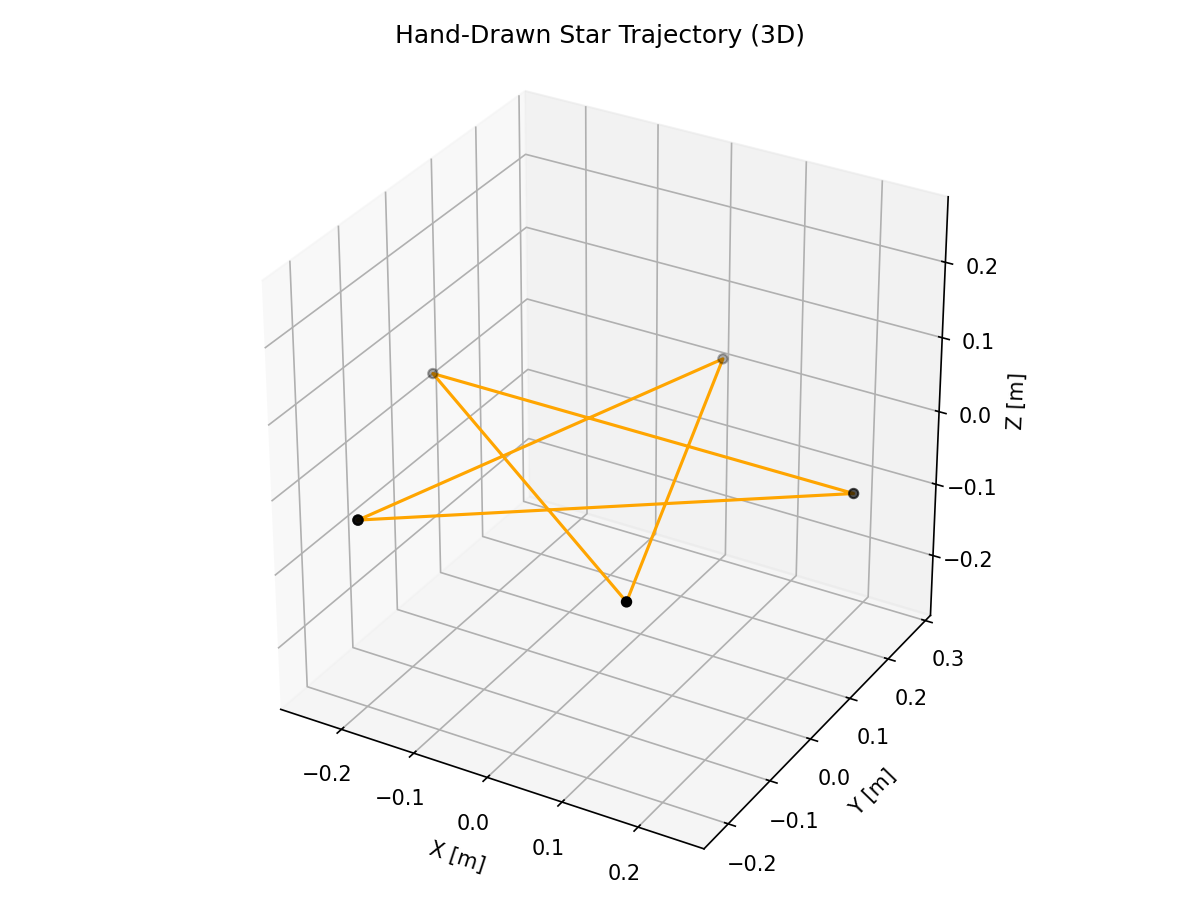

Data behind this chart, as committed beside it:
timestamp, x, y, z, yaw
0.0, -0.1763, -0.2427, 0.0, 0.0
125.0, -0.1653, -0.2088, 0.0, 0.0
250.0, -0.1543, -0.1749, 0.0, 0.0
375.0, -0.1433, -0.1409, 0.0, 0.0
500.0, -0.1323, -0.107, 0.0, 0.0
625.0, -0.1212, -0.07311, 0.0, 0.0
750.0, -0.1102, -0.03919, 0.0, 0.0
875.0, -0.09919, -0.005272, 0.0, 0.0
1000, -0.08817, 0.02865, 0.0, 0.0
1125, -0.07715, 0.06257, 0.0, 0.0
1250, -0.06613, 0.09649, 0.0, 0.0
1375, -0.0551, 0.1304, 0.0, 0.0
1500, -0.04408, 0.1643, 0.0, 0.0
1625, -0.03306, 0.1982, 0.0, 0.0
1750, -0.02204, 0.2322, 0.0, 0.0
1875, -0.01102, 0.2661, 0.0, 0.0
2000, 1.8369701987210297e-17, 0.3, 0.0, 0.0
2125, 0.01102, 0.2661, 0.0, 0.0
2250, 0.02204, 0.2322, 0.0, 0.0
2375, 0.03306, 0.1982, 0.0, 0.0
2500, 0.04408, 0.1643, 0.0, 0.0
2625, 0.0551, 0.1304, 0.0, 0.0
2750, 0.06613, 0.09649, 0.0, 0.0
2875, 0.07715, 0.06257, 0.0, 0.0
3000, 0.08817, 0.02865, 0.0, 0.0
3125, 0.09919, -0.005272, 0.0, 0.0
3250, 0.1102, -0.03919, 0.0, 0.0
3375, 0.1212, -0.07311, 0.0, 0.0
3500, 0.1323, -0.107, 0.0, 0.0
3625, 0.1433, -0.1409, 0.0, 0.0
3750, 0.1543, -0.1749, 0.0, 0.0
3875, 0.1653, -0.2088, 0.0, 0.0
4000, 0.1763, -0.2427, 0.0, 0.0
4125, 0.1475, -0.2217, 0.0, 0.0
4250, 0.1186, -0.2008, 0.0, 0.0
4375, 0.08978, -0.1798, 0.0, 0.0
4500, 0.06092, -0.1589, 0.0, 0.0
4625, 0.03207, -0.1379, 0.0, 0.0
4750, 0.003216, -0.1169, 0.0, 0.0
4875, -0.02564, -0.09596, 0.0, 0.0
5000, -0.05449, -0.075, 0.0, 0.0
5125, -0.08334, -0.05404, 0.0, 0.0
5250, -0.1122, -0.03307, 0.0, 0.0
5375, -0.1411, -0.01211, 0.0, 0.0
5500, -0.1699, 0.008853, 0.0, 0.0
5625, -0.1988, 0.02982, 0.0, 0.0
5750, -0.2276, 0.05078, 0.0, 0.0
5875, -0.2565, 0.07174, 0.0, 0.0
6000, -0.2853, 0.09271, 0.0, 0.0
6125, -0.2497, 0.09271, 0.0, 0.0
6250, -0.214, 0.09271, 0.0, 0.0
6375, -0.1783, 0.09271, 0.0, 0.0
6500, -0.1427, 0.09271, 0.0, 0.0
6625, -0.107, 0.09271, 0.0, 0.0
6750, -0.07133, 0.09271, 0.0, 0.0
6875, -0.03566, 0.09271, 0.0, 0.0
7000, 0.0, 0.09271, 0.0, 0.0
7125, 0.03566, 0.09271, 0.0, 0.0
7250, 0.07133, 0.09271, 0.0, 0.0
7375, 0.107, 0.09271, 0.0, 0.0
... 21 more rows
